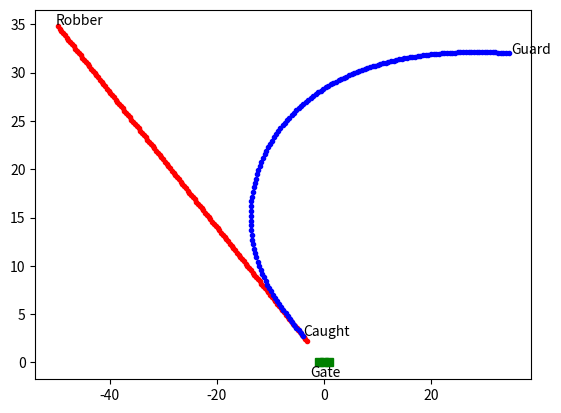

Generate this figure with matplotlib:
#!/usr/bin/env python
# File Name: robber_guard.py

import math

import matplotlib.pyplot as plt

# Robber
rx = -50  # Initial X Pos
ry = 35  # Initial Y Pos
rs = 4  # Speed

# Guard
gx = 35  # Initial X Pos
gy = 32  # Initial Y Pos
gs = 5  # Speed


class Person:
    def __init__(self, x_pos, y_pos, speed):
        self.x = x_pos
        self.y = y_pos
        self.speed = speed

    def run(self, towards_x, towards_y, t):
        a = math.atan2(self.x - towards_x, self.y - towards_y)
        d = self.speed * t
        self.x = self.x - d * math.sin(a)
        self.y = self.y - d * math.cos(a)
        return self.x, self.y

    def __str__(self):
        return str(self.get_pos())

    def get_pos(self):
        return math.floor(self.x), math.floor(self.y)

    def __eq__(self, other):
        return self.get_pos() == other.get_pos()


if __name__ == "__main__":
    rob = Person(rx, ry, rs)
    guard = Person(gx, gy, gs)
    crx, cry = rx, ry
    cgx, cgy = gx, gy
    # Labels
    plt.text(rx, ry, 'Robber')
    plt.text(gx, gy, 'Guard')
    plt.plot(0, 0, 'gs')
    plt.plot(-1, 0, 'gs')
    plt.plot(1, 0, 'gs')
    plt.text(-2.5, -1.5, 'Gate')
    # Start chase
    while True:
        x, y = guard.run(crx, cry, .1)
        plt.plot(x, y, 'b.')

        # Caught
        if guard == rob:
            plt.text(guard.x, guard.y, 'Caught')
            print("Robber Caught at: {}".format(guard))
            break
        crx, cry = rob.run(0, 0, .1)
        plt.plot(crx, cry, 'r.')

        # Escaped
        if math.floor(crx) <= 0 and math.floor(cry) <= 0:
            plt.text(rob.x, rob.y, 'Escaped')
            print("Robber Escaped")
            break
        print(rob, guard)
    plt.show()
